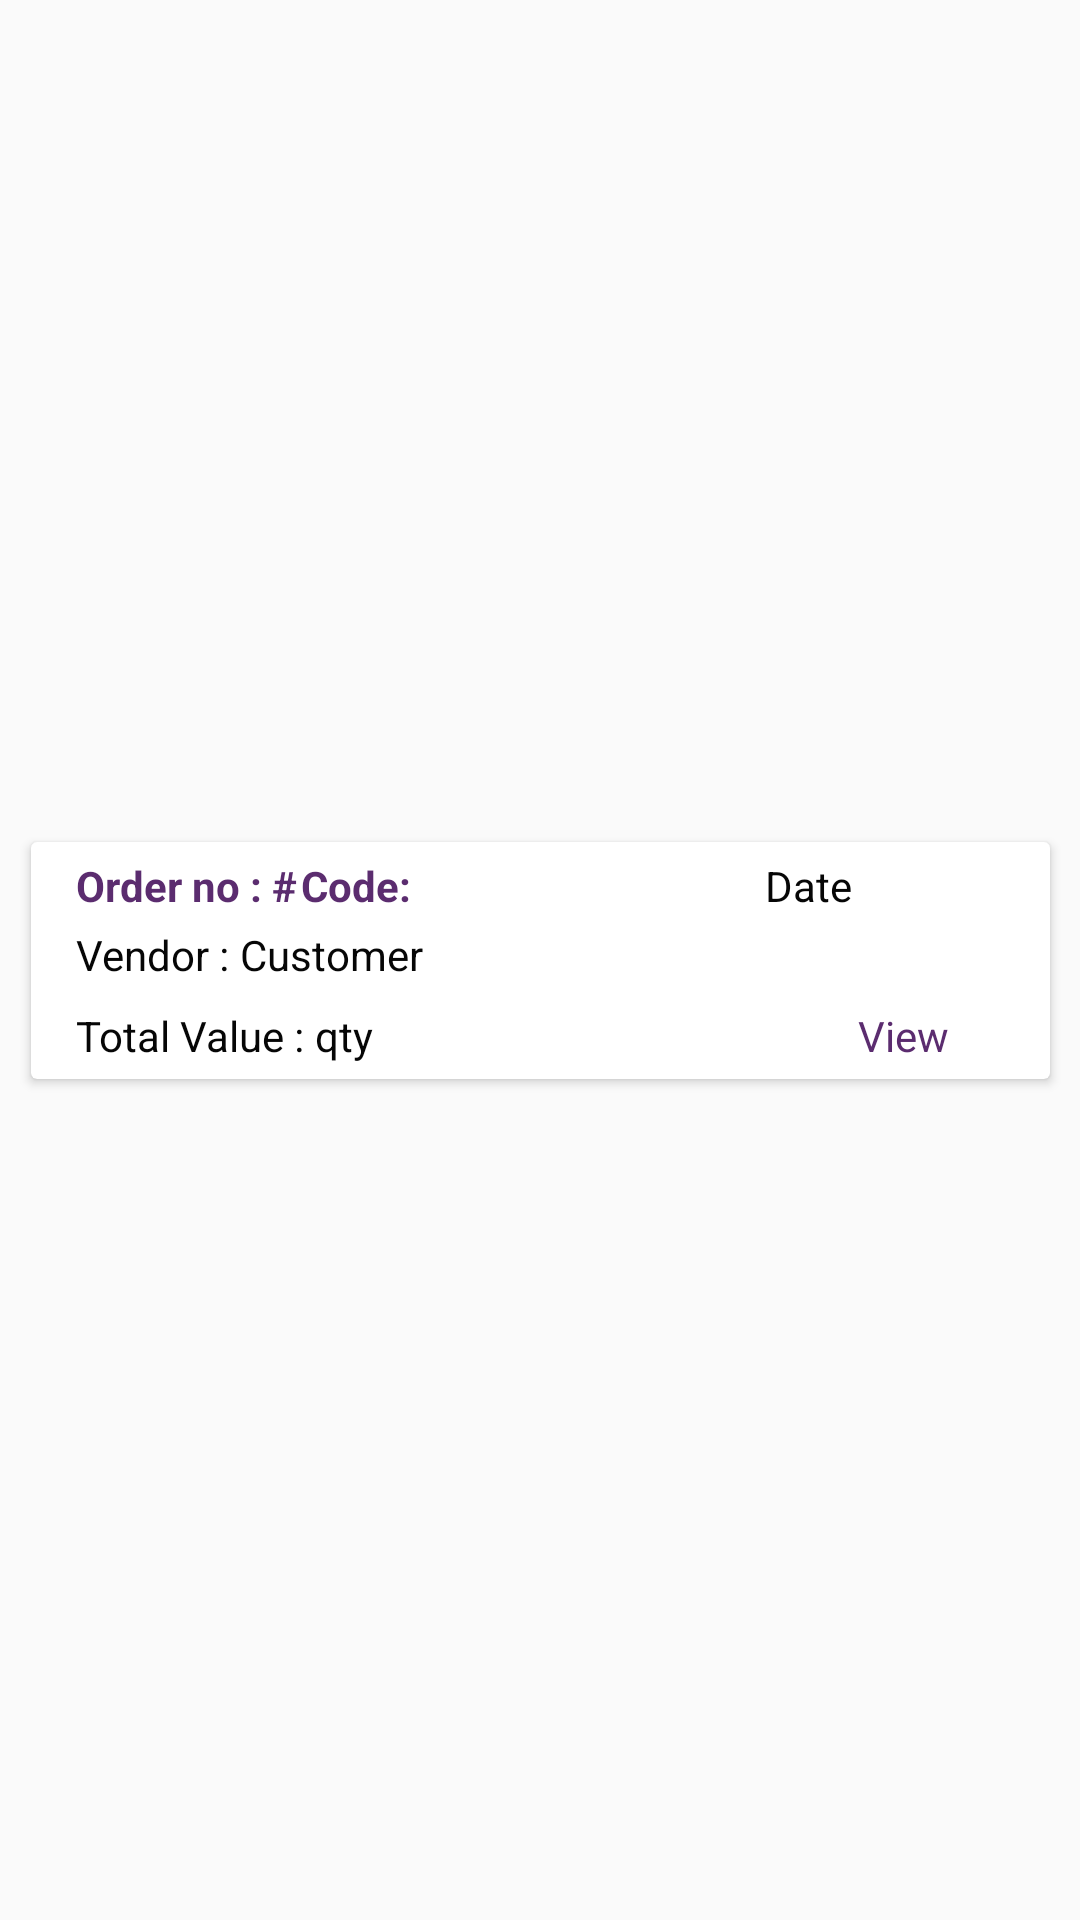

Reconstruct the res/layout file that produces this screen, plus the resources it refers to.
<!-- AndroidManifest.xml: application theme AppTheme -->
<!-- res/layout/purchaselist_bg.xml -->
<?xml version="1.0" encoding="utf-8"?>
<androidx.constraintlayout.widget.ConstraintLayout
    xmlns:android="http://schemas.android.com/apk/res/android"
    xmlns:app="http://schemas.android.com/apk/res-auto"
    xmlns:tools="http://schemas.android.com/tools"
    android:layout_width="match_parent"
    android:layout_height="wrap_content"
    android:orientation="vertical">

    <androidx.cardview.widget.CardView
        android:id="@+id/card_view"
        android:layout_width="345dp"
        android:layout_height="wrap_content"
        android:elevation="8dp"
        android:padding="10dp"
        app:cardUseCompatPadding="true"
        app:layout_constraintBottom_toBottomOf="parent"
        app:layout_constraintEnd_toEndOf="parent"
        app:layout_constraintStart_toStartOf="parent"
        app:layout_constraintTop_toTopOf="parent">

        <androidx.constraintlayout.widget.ConstraintLayout
            android:layout_width="match_parent"
            android:layout_height="wrap_content"
            android:padding="5dp">


            <TextView
                android:id="@+id/docno"
                android:layout_width="85dp"
                android:layout_height="wrap_content"
                android:paddingLeft="10dp"
                android:text="Order no : #"
                android:textColor="#5B2C6F"
                android:textSize="14sp"
                android:textStyle="bold"
                app:layout_constraintBottom_toTopOf="@+id/vendorname"
                app:layout_constraintEnd_toEndOf="parent"
                app:layout_constraintHorizontal_bias="0.0"
                app:layout_constraintStart_toStartOf="parent"
                app:layout_constraintTop_toTopOf="parent"
                app:layout_constraintVertical_bias="0.0" />


            <TextView
                android:id="@+id/doc_no"
                android:layout_width="145dp"
                android:layout_height="wrap_content"
                android:text="@string/Code"
                android:textColor="#5B2C6F"
                android:textSize="14sp"
                android:textStyle="bold"
                app:layout_constraintBottom_toTopOf="@+id/vendorname"
                app:layout_constraintEnd_toEndOf="parent"
                app:layout_constraintHorizontal_bias="0.0"
                app:layout_constraintStart_toEndOf="@+id/docno"
                app:layout_constraintTop_toTopOf="parent" />

            <TextView
                android:id="@+id/vendor_name"
                android:layout_width="wrap_content"
                android:layout_height="wrap_content"
                android:layout_below="@+id/doc_no"
                android:layout_marginTop="4dp"
                android:paddingLeft="10dp"
                android:text="Vendor : "
                android:textColor="#060606"
                android:textSize="14sp"
                app:layout_constraintEnd_toEndOf="@+id/doc_no"
                app:layout_constraintHorizontal_bias="0.0"
                app:layout_constraintStart_toStartOf="@+id/docno"
                app:layout_constraintTop_toBottomOf="@+id/doc_no" />

            <TextView
                android:id="@+id/vendorname"
                android:layout_width="270dp"
                android:layout_height="wrap_content"
                android:layout_below="@+id/doc_no"
                android:layout_marginTop="4dp"
                android:text="Customer"
                android:textColor="#060606"
                android:textSize="14sp"
                app:layout_constraintEnd_toEndOf="parent"
                app:layout_constraintHorizontal_bias="0.0"
                app:layout_constraintStart_toEndOf="@+id/vendor_name"
                app:layout_constraintTop_toBottomOf="@+id/doc_no" />

            <TextView
                android:id="@+id/doc_date"
                android:layout_width="100dp"
                android:layout_height="wrap_content"
                android:layout_below="@+id/vendorname"
                android:paddingLeft="10dp"
                android:text="Date"
                android:textColor="#060606"
                android:textSize="14sp"
                app:layout_constraintEnd_toEndOf="parent"
                app:layout_constraintHorizontal_bias="1.0"
                app:layout_constraintStart_toStartOf="@+id/docno"
                app:layout_constraintTop_toTopOf="parent" />

            <TextView
                android:id="@+id/doc_amt"
                android:layout_width="wrap_content"
                android:layout_height="wrap_content"
                android:layout_marginTop="8dp"
                android:paddingLeft="10dp"
                android:text="Total Value : "
                android:textColor="#060606"
                android:textSize="14sp"

                app:layout_constraintStart_toStartOf="parent"
                app:layout_constraintTop_toBottomOf="@+id/vendorname" />

            <TextView
                android:id="@+id/docamt"
                android:layout_width="wrap_content"
                android:layout_height="wrap_content"
                android:layout_marginTop="8dp"
                android:text="@string/qty"
                android:textColor="#060606"
                android:textSize="14sp"
                app:layout_constraintEnd_toEndOf="parent"
                app:layout_constraintHorizontal_bias="0.0"
                app:layout_constraintStart_toEndOf="@+id/doc_amt"
                app:layout_constraintTop_toBottomOf="@+id/vendorname" />

            <TextView
                android:id="@+id/viewdoc"
                android:layout_width="wrap_content"
                android:layout_height="wrap_content"
                android:layout_marginTop="8dp"
                android:text="View"
                android:textColor="#5B2C6F"
                app:layout_constraintEnd_toEndOf="parent"
                app:layout_constraintHorizontal_bias="0.904"
                app:layout_constraintStart_toStartOf="parent"
                app:layout_constraintTop_toBottomOf="@+id/vendorname" />


        </androidx.constraintlayout.widget.ConstraintLayout>

    </androidx.cardview.widget.CardView>

            </androidx.constraintlayout.widget.ConstraintLayout>
<!-- resources referenced by this layout -->
<resources>
  <string name="Code">Code:</string>
  <string name="qty">qty</string>
  <style name="AppTheme" parent="Theme.AppCompat.Light.NoActionBar">
          
          <item name="colorPrimary">#8B0000</item>
          <item name="colorPrimaryDark">#000000</item>
          <item name="colorAccent">#8B0000</item>
          <item name="android:dropDownListViewStyle">@style/TestSpinnerStyle</item>
          <item name="colorControlActivated">@color/colorControlActivated</item>
          <item name="colorControlNormal">@color/colorControlNormal</item>
          <item name="drawerArrowStyle">@style/DrawerArrowStyle</item>
      </style>
  <style name="TestSpinnerStyle" parent="Widget.AppCompat.ListView.DropDown">
          <item name="android:divider">#D3D3D3</item>
          <item name="android:dividerHeight">1dp</item>
      </style>
  <color name="colorControlActivated">#D98880</color>
  <color name="colorControlNormal">#F7A5A5A2</color>
  <style name="DrawerArrowStyle" parent="@style/Widget.AppCompat.DrawerArrowToggle">
          <item name="spinBars">true</item>
          <item name="color">#FFFFFF</item>
      </style>
</resources>
